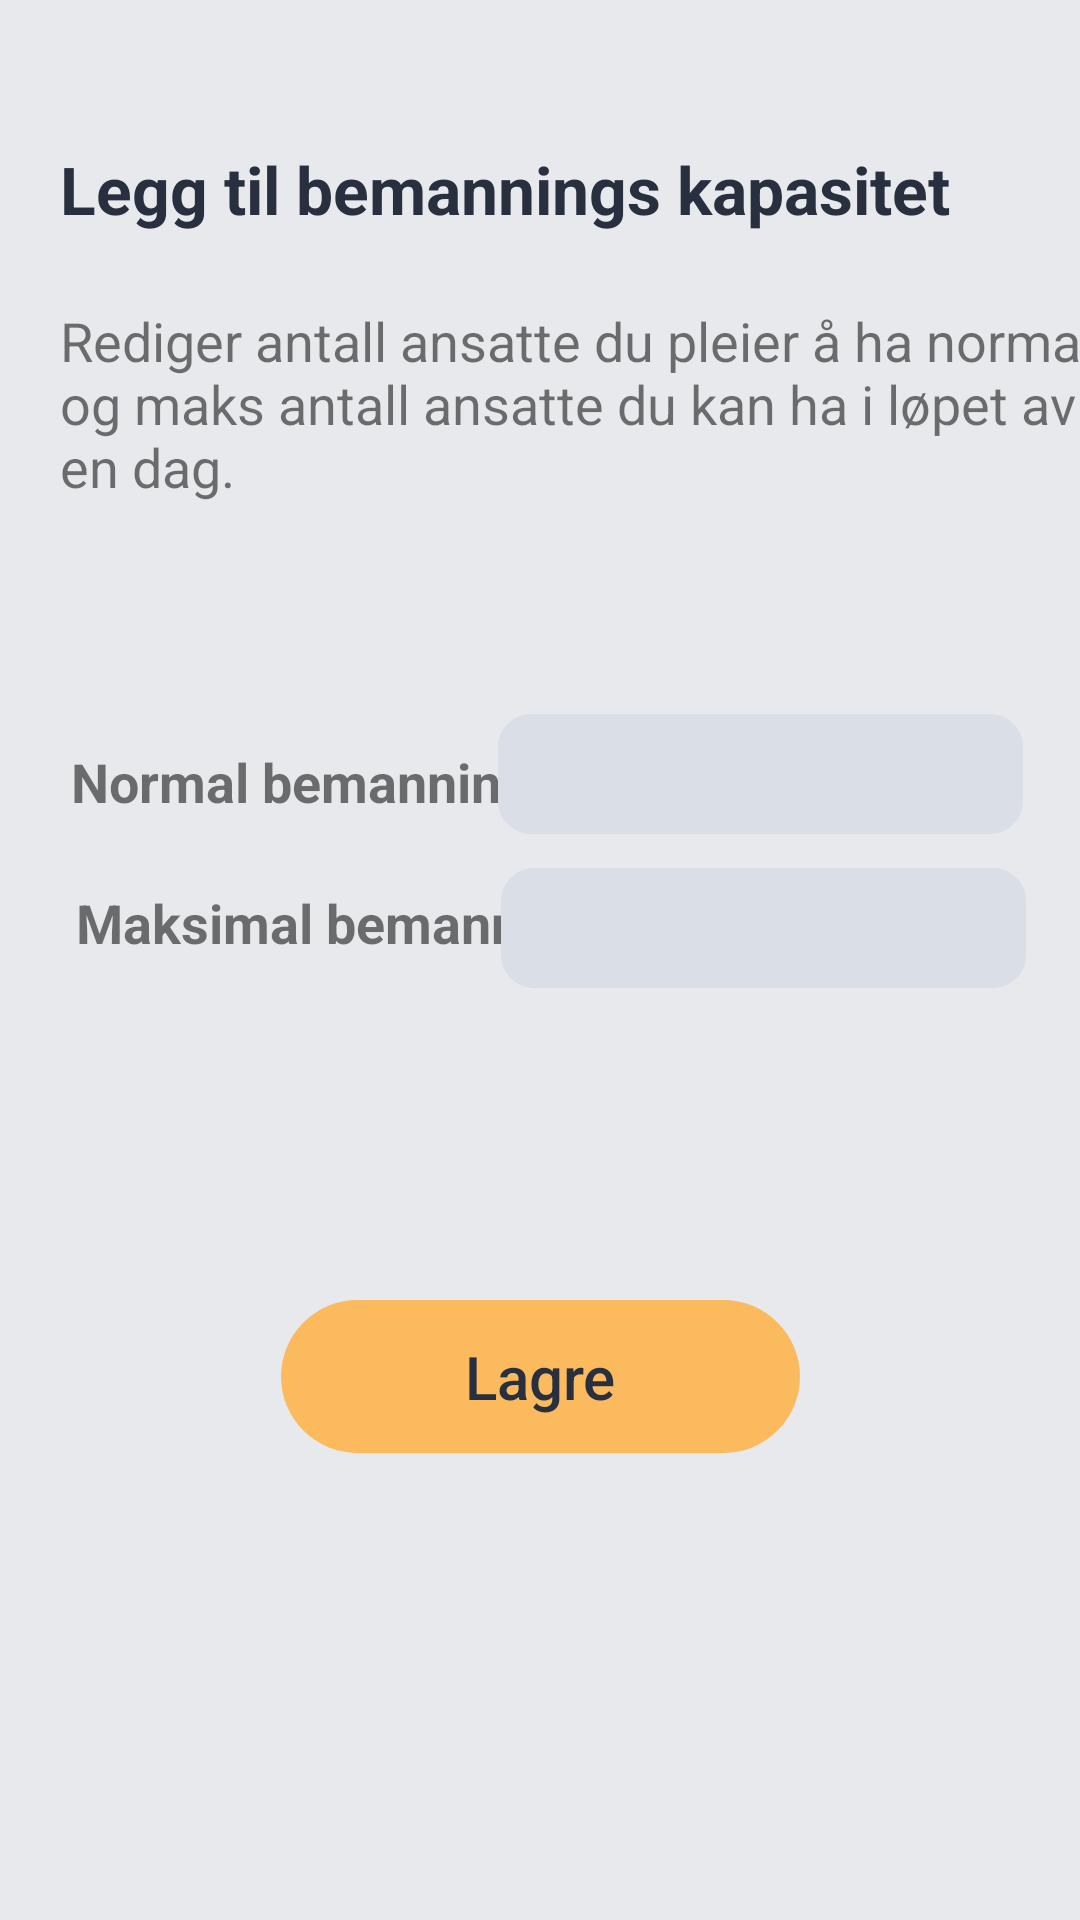

Reconstruct the res/layout file that produces this screen, plus the resources it refers to.
<!-- AndroidManifest.xml: application theme Theme.Team31 -->
<!-- res/layout/edit_work.xml -->
<?xml version="1.0" encoding="utf-8"?>
<androidx.constraintlayout.widget.ConstraintLayout xmlns:android="http://schemas.android.com/apk/res/android"
    xmlns:app="http://schemas.android.com/apk/res-auto"
    android:layout_width="match_parent"
    android:layout_height="match_parent"
    android:background="#E8E9EC">


    <TextView
        android:id="@+id/textView2"
        android:layout_width="350dp"
        android:layout_height="35dp"
        android:layout_marginStart="20dp"
        android:layout_marginTop="50dp"
        android:layout_marginBottom="60dp"
        android:text="@string/legg_til_bemannings_kapasitet"
        android:textColor="#282F3E"
        android:textSize="22sp"
        android:textStyle="bold"
        app:layout_constraintBottom_toTopOf="@+id/textView4"
        app:layout_constraintEnd_toEndOf="parent"
        app:layout_constraintHorizontal_bias="0.0"
        app:layout_constraintStart_toStartOf="parent"
        app:layout_constraintTop_toTopOf="parent"
        app:layout_constraintVertical_bias="0.04" />

    <TextView
        android:id="@+id/textView4"
        android:layout_width="357dp"
        android:layout_height="wrap_content"
        android:layout_marginStart="20dp"
        android:layout_marginBottom="68dp"
        android:text="@string/manpower_edit_text1"
        android:textSize="18sp"
        app:layout_constraintBottom_toTopOf="@+id/normal"
        app:layout_constraintEnd_toEndOf="parent"
        app:layout_constraintHorizontal_bias="0.0"
        app:layout_constraintStart_toStartOf="parent"
        app:layout_constraintTop_toTopOf="parent"
        app:layout_constraintVertical_bias="0.889" />

    <TextView
        android:id="@+id/normal"
        android:layout_width="182dp"
        android:layout_height="22dp"
        android:labelFor="@id/normal_bemanning"
        android:text="@string/normal_bemanning"
        android:textSize="18sp"
        android:textStyle="bold"
        app:layout_constraintBottom_toTopOf="@+id/max"
        app:layout_constraintEnd_toEndOf="parent"
        app:layout_constraintHorizontal_bias="0.133"
        app:layout_constraintStart_toStartOf="parent"
        app:layout_constraintTop_toTopOf="parent"
        app:layout_constraintVertical_bias="0.909" />

    <EditText
        android:id="@+id/normal_bemanning"
        android:layout_width="175dp"
        android:layout_height="40dp"
        android:autofillHints="Antall ansatte"
        android:backgroundTint="#DADEE7"
        android:background="@drawable/rounded_corner_view"
        android:drawablePadding="10dp"
        android:inputType="number"

        android:textColor="#282F3E"
        android:textSize="18sp"
        app:layout_constraintBottom_toTopOf="@+id/max_bemanning"
        app:layout_constraintEnd_toEndOf="parent"
        app:layout_constraintHorizontal_bias="0.883"
        app:layout_constraintStart_toStartOf="@+id/normal"
        app:layout_constraintTop_toBottomOf="@+id/textView2"
        app:layout_constraintVertical_bias="0.933" />

    <TextView
        android:id="@+id/max"
        android:layout_width="180dp"
        android:layout_height="22dp"
        android:layout_below="@+id/normal_bemanning"
        android:layout_marginBottom="116dp"
        android:labelFor="@id/max_bemanning"
        android:text="@string/maksimal_bemanning"
        android:textSize="18sp"
        android:textStyle="bold"
        app:layout_constraintBottom_toTopOf="@+id/save"
        app:layout_constraintEnd_toEndOf="parent"
        app:layout_constraintHorizontal_bias="0.14"
        app:layout_constraintStart_toStartOf="parent" />

    <EditText
        android:id="@+id/max_bemanning"
        android:layout_width="175dp"
        android:layout_height="40dp"
        android:layout_below="@+id/max"
        android:layout_marginBottom="104dp"
        android:autofillHints="Antall ansatte"
        android:background="@drawable/rounded_corner_view"
        android:backgroundTint="#DADEE7"
        android:drawablePadding="10dp"
        android:inputType="number"
        app:layout_constraintBottom_toTopOf="@+id/save"
        app:layout_constraintEnd_toEndOf="parent"
        app:layout_constraintHorizontal_bias="0.902"
        app:layout_constraintStart_toStartOf="parent" />

    <Button
        android:id="@+id/save"
        android:layout_width="173dp"
        android:layout_height="51dp"
        android:layout_below="@+id/max_bemanning"
        android:layout_centerHorizontal="true"
        android:background="@drawable/rounded_corners_button"
        android:text="@string/lagre"
        android:textAllCaps="false"
        android:textColor="@color/text_grey"
        android:textSize="20sp"
        app:backgroundTint="@color/button_yellow"
        app:layout_constraintBottom_toBottomOf="parent"
        app:layout_constraintEnd_toEndOf="parent"
        app:layout_constraintStart_toStartOf="parent"
        app:layout_constraintTop_toBottomOf="@+id/textView2"
        app:layout_constraintVertical_bias="0.692" />


</androidx.constraintlayout.widget.ConstraintLayout>
<!-- resources referenced by this layout -->
<resources>
  <color name="button_yellow">#FCBA5F</color>
  <color name="text_grey">#282F3E</color>
  <!-- drawable rounded_corner_view (drawable) -->
  <?xml version="1.0" encoding="utf-8"?>
  <shape
      xmlns:android="http://schemas.android.com/apk/res/android"
      android:shape="rectangle">
  
      <corners android:radius="10dp" />
  
      
      <stroke android:width="2dp" android:color="#ccc" />
  
      
      <solid android:color="#ECECEC" />
  
  </shape>
  <!-- drawable rounded_corners_button (drawable) -->
  <?xml version="1.0" encoding="utf-8"?>
  <shape xmlns:android="http://schemas.android.com/apk/res/android">
      <corners android:radius = "25.5dp"/>
  </shape>
  <string name="lagre">Lagre</string>
  <string name="legg_til_bemannings_kapasitet">Legg til bemannings kapasitet</string>
  <string name="maksimal_bemanning">Maksimal bemanning:</string>
  <string name="manpower_edit_text1">Rediger antall ansatte du pleier å ha normalt, og maks antall ansatte du kan ha i løpet av en dag.</string>
  <string name="normal_bemanning">Normal bemanning:</string>
  <style name="Theme.Team31" parent="Theme.MaterialComponents.Light">
          
          <item name="colorPrimary">@color/bar_edit_color</item>
          <item name="colorPrimaryVariant">@color/purple_700</item>
          <item name="colorOnPrimary">@color/button_blue</item>
          
          <item name="colorSecondary">@color/button_yellow</item>
          <item name="colorSecondaryVariant">@color/button_blue</item>
          <item name="colorOnSecondary">@color/black</item>
          
  
          <item name="android:actionMenuTextColor">#485570</item>
  
  
  
          
  
      </style>
  <color name="bar_edit_color">#E8E9EC</color>
  <color name="purple_700">#FF3700B3</color>
  <color name="button_blue">#1E6B9C</color>
  <color name="black">#FF000000</color>
</resources>
